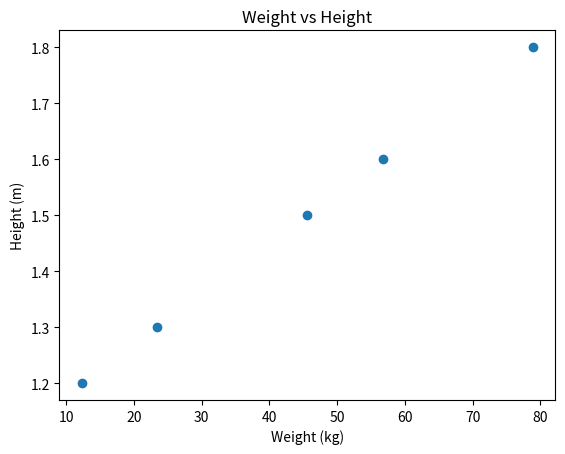

Recreate this plot in Python.
import matplotlib.pyplot as plt

weight=[12.3, 45.6, 78.9, 23.4, 56.7]
height=[1.2, 1.5, 1.8, 1.3, 1.6]

plt.scatter(weight, height)
plt.xlabel("Weight (kg)")
plt.ylabel("Height (m)")
plt.title("Weight vs Height")
plt.show()